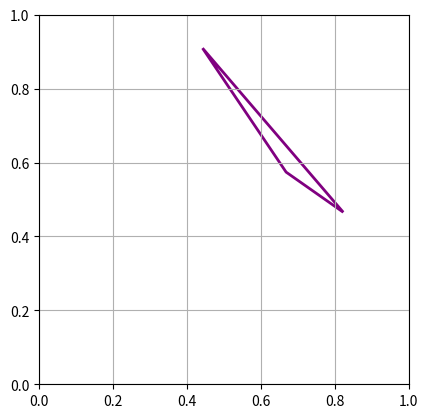

Here is the Python script that generated this plot:
import matplotlib.pyplot as plt
import numpy as np
import random

class Polygon:
    def __init__(self, vertices):
        if len(vertices) < 3:
            raise ValueError("Polygon must have at least 3 vertices")
        self.vertices = vertices

    @staticmethod
    def random_simple_polygon(number_of_vertices, radius=1):  # not self-intersecting polygon.h

        vertices = [(random.uniform(0, 1), random.uniform(0, 1)) for _ in range(number_of_vertices)]

        # Step 2: Calculate the centroid of these points
        centroid = (sum(x for x, y in vertices) / number_of_vertices,
                    sum(y for x, y in vertices) / number_of_vertices)

        # Step 3: Sort points by angle with respect to the centroid
        vertices.sort(key=lambda point: np.arctan2(point[1] - centroid[1], point[0] - centroid[0]))

        return Polygon(vertices)

    def area(self):
        x = [p[0] for p in self.vertices]
        y = [p[1] for p in self.vertices]
        return 0.5 * abs(sum(x[i] * y[i + 1] - x[i + 1] * y[i] for i in range(-1, len(self.vertices) - 1)))

    def perimeter(self):
        def distance(p1, p2):
            return np.sqrt((p1[0] - p2[0]) ** 2 + (p1[1] - p2[1]) ** 2)
        return sum(distance(self.vertices[i], self.vertices[(i + 1) % len(self.vertices)]) for i in range(len(self.vertices)))

    def draw(self, ax):
        polygon = plt.Polygon(self.vertices, fill=False, edgecolor='purple', linewidth=2)
        ax.add_patch(polygon)
        ax.set_aspect('equal')



# Visualization function
def visualize_shapes(shapes):
    fig, ax = plt.subplots()
    for shape in shapes:
        shape.draw(ax)
    plt.xlim(0, 1)
    plt.ylim(0, 1)
    plt.grid(True)
    plt.show()


# Example Usage
if __name__ == "__main__":
    n = 1
    shapes = [Polygon.random_simple_polygon(3, 5) for _ in range(n)]

    visualize_shapes(shapes)

    # Print area and perimeter of each shape
    for shape in shapes:
        print(f"{shape.__class__.__name__}: Area = {shape.area():.2f}, Perimeter = {shape.perimeter():.2f}")